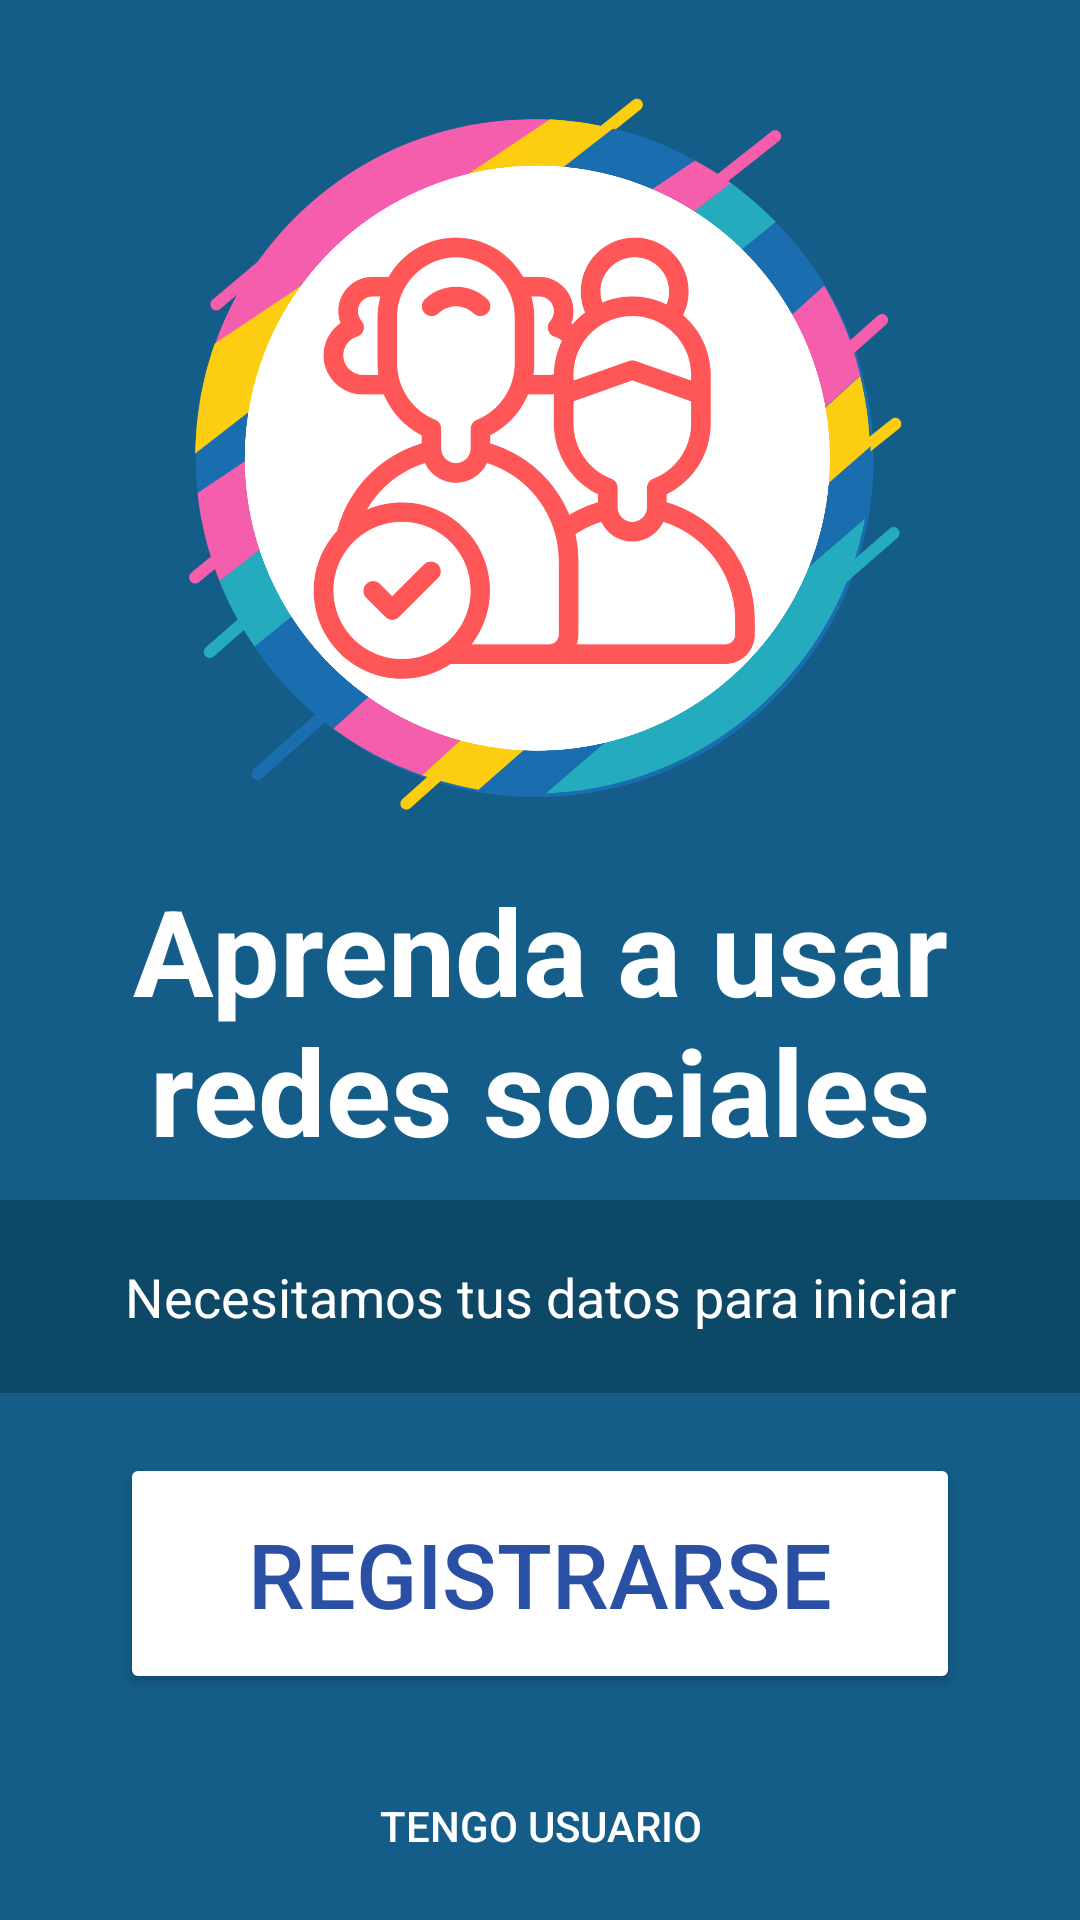

Android layout source for this screen:
<!-- AndroidManifest.xml: application theme Theme.AppAdultosMayoresRRSS -->
<!-- res/layout/activity_act_1_welcome.xml -->
<?xml version="1.0" encoding="utf-8"?>
<androidx.constraintlayout.widget.ConstraintLayout xmlns:android="http://schemas.android.com/apk/res/android"
    xmlns:app="http://schemas.android.com/apk/res-auto"
    xmlns:tools="http://schemas.android.com/tools"
    android:layout_width="match_parent"
    android:layout_height="match_parent"
    android:background="@color/Activ_Login_bg"
    tools:context=".Activity.Act_1_Welcome">

    <androidx.appcompat.widget.LinearLayoutCompat
        android:layout_width="match_parent"
        android:layout_height="wrap_content"
        android:gravity="center"
        android:orientation="vertical"
        app:layout_constraintEnd_toEndOf="parent"
        app:layout_constraintHorizontal_bias="0.0"
        app:layout_constraintStart_toStartOf="parent"
        tools:ignore="MissingConstraints"
        tools:layout_editor_absoluteY="1dp">

        <androidx.appcompat.widget.AppCompatImageView
            android:layout_width="250dp"
            android:layout_height="250dp"
            android:layout_marginTop="30dp"
            android:src="@mipmap/logo_fondo_blanco" />

        <TextView
            android:layout_width="wrap_content"
            android:layout_height="wrap_content"
            android:layout_marginHorizontal="40dp"
            android:layout_marginVertical="10dp"
            android:gravity="center"
            android:text="Aprenda a usar redes sociales"
            android:textColor="@color/white"
            android:textSize="40sp"
            android:textStyle="bold" />

        <TextView
            android:layout_width="match_parent"
            android:layout_height="wrap_content"
            android:background="@color/Activ_Login_bg_tint"
            android:gravity="center"
            android:padding="20dp"
            android:text="Necesitamos tus datos para iniciar"
            android:textColor="@color/white"
            android:textSize="18sp" />

        <Button
            android:id="@+id/btnSignUp"
            android:layout_width="match_parent"
            android:layout_height="wrap_content"
            android:layout_marginHorizontal="40dp"
            android:layout_marginVertical="20dp"
            android:padding="20sp"
            android:backgroundTint="@color/white"
            android:text="registrarse"
            android:textColor="@color/Activ_Login_font"
            android:textSize="30sp"
            app:cornerRadius= "50dp"
            />


        <androidx.appcompat.widget.AppCompatButton
            android:id="@+id/btnLogin"
            android:layout_width="wrap_content"
            android:layout_height="wrap_content"
            android:text="Tengo usuario"
            android:background="#00FFFFFF"
            android:textColor="@color/white" />



    </androidx.appcompat.widget.LinearLayoutCompat>

    


</androidx.constraintlayout.widget.ConstraintLayout>
<!-- resources referenced by this layout -->
<resources>
  <color name="Activ_Login_bg">#135D88</color>
  <color name="Activ_Login_bg_tint">#C30E425E</color>
  <color name="Activ_Login_font">#2A50A5</color>
  <color name="white">#FFFFFF</color>
  <!-- mipmap logo_fondo_blanco: png bitmap (mipmap-hdpi, 405910 bytes) -->
  <style name="Theme.AppAdultosMayoresRRSS" parent="Base.Theme.AppAdultosMayoresRRSS" />
  <style name="Base.Theme.AppAdultosMayoresRRSS" parent="Theme.Material3.DayNight.NoActionBar">
          
          
      </style>
</resources>
